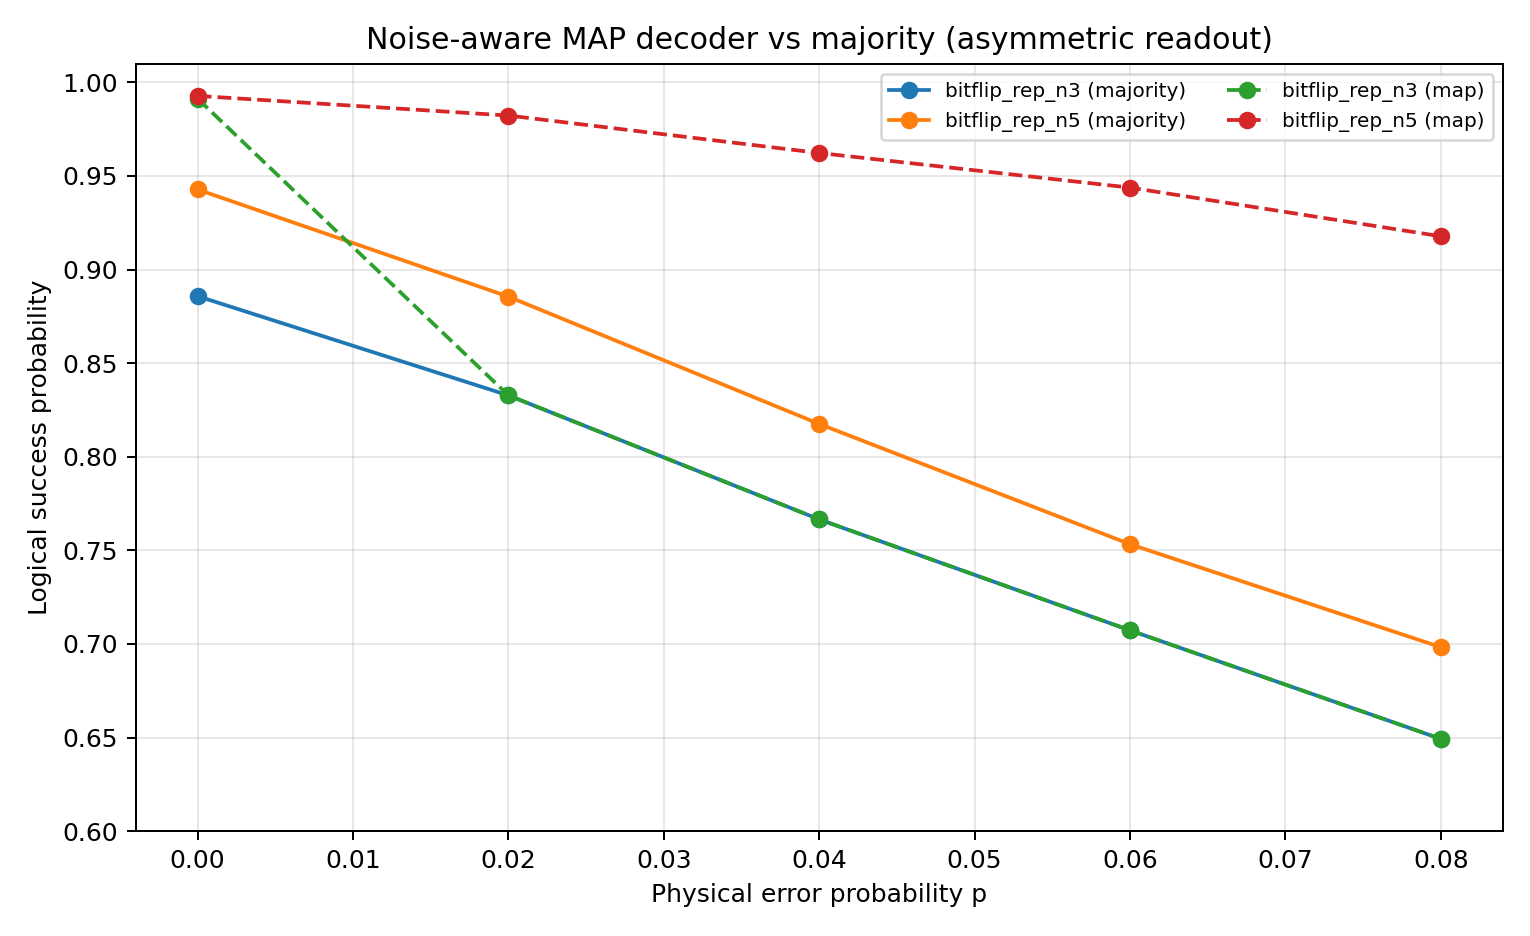

The data file committed next to this chart (first rows):
timestamp_utc, experiment, noise, p, shots, idle_steps, seed, state, method, n, basis, decode_mode, readout_error_p, readout_mitigated, stabilizer_rounds, readout_error_0to1, readout_error_1to0, single_qubit_gate_error_p, cx_gate_error_p, kept_fraction, success, counts, series
2026-03-14T02:44:23.834618+00:00, bitflip, bitflip, 0.0, 4000, 4, 5050, 0, baseline_n1, 1, Z, majority, 0.0, False, 1, 0.2, 0.02, 0.0, 0.0, 1.0, 0.8, {'1': 800, '0': 3200}, majority
2026-03-14T02:44:23.834618+00:00, bitflip, bitflip, 0.0, 4000, 4, 5050, 0, bitflip_rep_n3, 3, Z, majority, 0.0, False, 1, 0.2, 0.02, 0.0, 0.0, 1.0, 0.8858, {'010': 511, '101': 152, '011': 132, '10…, majority
2026-03-14T02:44:23.834618+00:00, bitflip, bitflip, 0.0, 4000, 4, 5050, 0, bitflip_rep_n5, 5, Z, majority, 0.0, False, 1, 0.2, 0.02, 0.0, 0.0, 1.0, 0.9427, {'01000': 331, '11001': 18, '00000': 130…, majority
2026-03-14T02:44:23.834618+00:00, bitflip, bitflip, 0.0, 4000, 4, 5050, 0, bitflip_rep_n7, 7, Z, majority, 0.0, False, 1, 0.2, 0.02, 0.0, 0.0, 1.0, 0.9647, {'0110000': 53, '1111101': 2, '1000001':…, majority
2026-03-14T02:44:23.834618+00:00, bitflip, bitflip, 0.0, 4000, 4, 5050, 0, bitflip_stabilizer_n3, 3, Z, majority, 0.0, False, 1, 0.2, 0.02, 0.0, 0.0, 1.0, 0.8213, {'01000': 329, '00000': 1293, '00110': 1…, majority
2026-03-14T02:44:23.834618+00:00, bitflip, bitflip, 0.02, 4000, 4, 5050, 0, baseline_n1, 1, Z, majority, 0.0, False, 1, 0.2, 0.02, 0.0, 0.0, 1.0, 0.7418, {'1': 1033, '0': 2967}, majority
2026-03-14T02:44:23.834618+00:00, bitflip, bitflip, 0.02, 4000, 4, 5050, 0, bitflip_rep_n3, 3, Z, majority, 0.0, False, 1, 0.2, 0.02, 0.0, 0.0, 1.0, 0.8327, {'010': 590, '100': 589, '001': 522, '00…, majority
2026-03-14T02:44:23.834618+00:00, bitflip, bitflip, 0.02, 4000, 4, 5050, 0, bitflip_rep_n5, 5, Z, majority, 0.0, False, 1, 0.2, 0.02, 0.0, 0.0, 1.0, 0.8855, {'01110': 39, '10100': 115, '00011': 103…, majority
2026-03-14T02:44:23.834618+00:00, bitflip, bitflip, 0.02, 4000, 4, 5050, 0, bitflip_rep_n7, 7, Z, majority, 0.0, False, 1, 0.2, 0.02, 0.0, 0.0, 1.0, 0.919, {'0111101': 3, '0100011': 21, '1001110':…, majority
2026-03-14T02:44:23.834618+00:00, bitflip, bitflip, 0.02, 4000, 4, 5050, 0, bitflip_stabilizer_n3, 3, Z, majority, 0.0, False, 1, 0.2, 0.02, 0.0, 0.0, 1.0, 0.8205, {'00000': 1026, '11001': 33, '10110': 60…, majority
2026-03-14T02:44:23.834618+00:00, bitflip, bitflip, 0.04, 4000, 4, 5050, 0, baseline_n1, 1, Z, majority, 0.0, False, 1, 0.2, 0.02, 0.0, 0.0, 1.0, 0.6855, {'1': 1258, '0': 2742}, majority
2026-03-14T02:44:23.834618+00:00, bitflip, bitflip, 0.04, 4000, 4, 5050, 0, bitflip_rep_n3, 3, Z, majority, 0.0, False, 1, 0.2, 0.02, 0.0, 0.0, 1.0, 0.7665, {'100': 623, '001': 565, '000': 1276, '1…, majority
2026-03-14T02:44:23.834618+00:00, bitflip, bitflip, 0.04, 4000, 4, 5050, 0, bitflip_rep_n5, 5, Z, majority, 0.0, False, 1, 0.2, 0.02, 0.0, 0.0, 1.0, 0.8175, {'10000': 269, '00001': 288, '11000': 12…, majority
2026-03-14T02:44:23.834618+00:00, bitflip, bitflip, 0.04, 4000, 4, 5050, 0, bitflip_rep_n7, 7, Z, majority, 0.0, False, 1, 0.2, 0.02, 0.0, 0.0, 1.0, 0.8632, {'0000011': 58, '1000101': 38, '0110100'…, majority
2026-03-14T02:44:23.834618+00:00, bitflip, bitflip, 0.04, 4000, 4, 5050, 0, bitflip_stabilizer_n3, 3, Z, majority, 0.0, False, 1, 0.2, 0.02, 0.0, 0.0, 1.0, 0.797, {'00000': 827, '11001': 63, '11111': 39,…, majority
2026-03-14T02:44:23.834618+00:00, bitflip, bitflip, 0.06, 4000, 4, 5050, 0, baseline_n1, 1, Z, majority, 0.0, False, 1, 0.2, 0.02, 0.0, 0.0, 1.0, 0.6428, {'1': 1429, '0': 2571}, majority
2026-03-14T02:44:23.834618+00:00, bitflip, bitflip, 0.06, 4000, 4, 5050, 0, bitflip_rep_n3, 3, Z, majority, 0.0, False, 1, 0.2, 0.02, 0.0, 0.0, 1.0, 0.7073, {'100': 615, '101': 324, '011': 323, '00…, majority
2026-03-14T02:44:23.834618+00:00, bitflip, bitflip, 0.06, 4000, 4, 5050, 0, bitflip_rep_n5, 5, Z, majority, 0.0, False, 1, 0.2, 0.02, 0.0, 0.0, 1.0, 0.7532, {'10001': 140, '01000': 244, '00000': 45…, majority
2026-03-14T02:44:23.834618+00:00, bitflip, bitflip, 0.06, 4000, 4, 5050, 0, bitflip_rep_n7, 7, Z, majority, 0.0, False, 1, 0.2, 0.02, 0.0, 0.0, 1.0, 0.786, {'0110011': 14, '0101101': 25, '0000100'…, majority
2026-03-14T02:44:23.834618+00:00, bitflip, bitflip, 0.06, 4000, 4, 5050, 0, bitflip_stabilizer_n3, 3, Z, majority, 0.0, False, 1, 0.2, 0.02, 0.0, 0.0, 1.0, 0.7592, {'00000': 679, '11001': 106, '10111': 10…, majority
2026-03-14T02:44:23.834618+00:00, bitflip, bitflip, 0.08, 4000, 4, 5050, 0, baseline_n1, 1, Z, majority, 0.0, False, 1, 0.2, 0.02, 0.0, 0.0, 1.0, 0.6028, {'1': 1589, '0': 2411}, majority
2026-03-14T02:44:23.834618+00:00, bitflip, bitflip, 0.08, 4000, 4, 5050, 0, bitflip_rep_n3, 3, Z, majority, 0.0, False, 1, 0.2, 0.02, 0.0, 0.0, 1.0, 0.6492, {'100': 605, '110': 376, '011': 378, '10…, majority
2026-03-14T02:44:23.834618+00:00, bitflip, bitflip, 0.08, 4000, 4, 5050, 0, bitflip_rep_n5, 5, Z, majority, 0.0, False, 1, 0.2, 0.02, 0.0, 0.0, 1.0, 0.6983, {'10011': 92, '11100': 97, '00011': 117,…, majority
2026-03-14T02:44:23.834618+00:00, bitflip, bitflip, 0.08, 4000, 4, 5050, 0, bitflip_rep_n7, 7, Z, majority, 0.0, False, 1, 0.2, 0.02, 0.0, 0.0, 1.0, 0.7305, {'0000101': 40, '1111111': 4, '1000011':…, majority
2026-03-14T02:44:23.834618+00:00, bitflip, bitflip, 0.08, 4000, 4, 5050, 0, bitflip_stabilizer_n3, 3, Z, majority, 0.0, False, 1, 0.2, 0.02, 0.0, 0.0, 1.0, 0.73, {'11101': 59, '10111': 154, '01011': 362…, majority
2026-03-14T02:44:25.553282+00:00, bitflip, bitflip, 0.0, 4000, 4, 5050, 0, baseline_n1, 1, Z, map, 0.0, False, 1, 0.2, 0.02, 0.0, 0.0, 1.0, 0.8, {'1': 800, '0': 3200}, map
2026-03-14T02:44:25.553282+00:00, bitflip, bitflip, 0.0, 4000, 4, 5050, 0, bitflip_rep_n3, 3, Z, map, 0.0, False, 1, 0.2, 0.02, 0.0, 0.0, 1.0, 0.9912, {'010': 511, '101': 152, '011': 132, '10…, map
2026-03-14T02:44:25.553282+00:00, bitflip, bitflip, 0.0, 4000, 4, 5050, 0, bitflip_rep_n5, 5, Z, map, 0.0, False, 1, 0.2, 0.02, 0.0, 0.0, 1.0, 0.9928, {'01000': 331, '11001': 18, '00000': 130…, map
2026-03-14T02:44:25.553282+00:00, bitflip, bitflip, 0.0, 4000, 4, 5050, 0, bitflip_rep_n7, 7, Z, map, 0.0, False, 1, 0.2, 0.02, 0.0, 0.0, 1.0, 0.995, {'0110000': 53, '1111101': 2, '1000001':…, map
2026-03-14T02:44:25.553282+00:00, bitflip, bitflip, 0.0, 4000, 4, 5050, 0, bitflip_stabilizer_n3, 3, Z, map, 0.0, False, 1, 0.2, 0.02, 0.0, 0.0, 1.0, 0.9925, {'01000': 329, '00000': 1293, '00110': 1…, map
2026-03-14T02:44:25.553282+00:00, bitflip, bitflip, 0.02, 4000, 4, 5050, 0, baseline_n1, 1, Z, map, 0.0, False, 1, 0.2, 0.02, 0.0, 0.0, 1.0, 0.7418, {'1': 1033, '0': 2967}, map
2026-03-14T02:44:25.553282+00:00, bitflip, bitflip, 0.02, 4000, 4, 5050, 0, bitflip_rep_n3, 3, Z, map, 0.0, False, 1, 0.2, 0.02, 0.0, 0.0, 1.0, 0.8327, {'010': 590, '100': 589, '001': 522, '00…, map
2026-03-14T02:44:25.553282+00:00, bitflip, bitflip, 0.02, 4000, 4, 5050, 0, bitflip_rep_n5, 5, Z, map, 0.0, False, 1, 0.2, 0.02, 0.0, 0.0, 1.0, 0.9822, {'01110': 39, '10100': 115, '00011': 103…, map
2026-03-14T02:44:25.553282+00:00, bitflip, bitflip, 0.02, 4000, 4, 5050, 0, bitflip_rep_n7, 7, Z, map, 0.0, False, 1, 0.2, 0.02, 0.0, 0.0, 1.0, 0.98, {'0111101': 3, '0100011': 21, '1001110':…, map
2026-03-14T02:44:25.553282+00:00, bitflip, bitflip, 0.02, 4000, 4, 5050, 0, bitflip_stabilizer_n3, 3, Z, map, 0.0, False, 1, 0.2, 0.02, 0.0, 0.0, 1.0, 0.8253, {'00000': 1026, '11001': 33, '10110': 60…, map
2026-03-14T02:44:25.553282+00:00, bitflip, bitflip, 0.04, 4000, 4, 5050, 0, baseline_n1, 1, Z, map, 0.0, False, 1, 0.2, 0.02, 0.0, 0.0, 1.0, 0.6855, {'1': 1258, '0': 2742}, map
2026-03-14T02:44:25.553282+00:00, bitflip, bitflip, 0.04, 4000, 4, 5050, 0, bitflip_rep_n3, 3, Z, map, 0.0, False, 1, 0.2, 0.02, 0.0, 0.0, 1.0, 0.7665, {'100': 623, '001': 565, '000': 1276, '1…, map
2026-03-14T02:44:25.553282+00:00, bitflip, bitflip, 0.04, 4000, 4, 5050, 0, bitflip_rep_n5, 5, Z, map, 0.0, False, 1, 0.2, 0.02, 0.0, 0.0, 1.0, 0.9623, {'10000': 269, '00001': 288, '11000': 12…, map
2026-03-14T02:44:25.553282+00:00, bitflip, bitflip, 0.04, 4000, 4, 5050, 0, bitflip_rep_n7, 7, Z, map, 0.0, False, 1, 0.2, 0.02, 0.0, 0.0, 1.0, 0.9617, {'0000011': 58, '1000101': 38, '0110100'…, map
2026-03-14T02:44:25.553282+00:00, bitflip, bitflip, 0.04, 4000, 4, 5050, 0, bitflip_stabilizer_n3, 3, Z, map, 0.0, False, 1, 0.2, 0.02, 0.0, 0.0, 1.0, 0.7738, {'00000': 827, '11001': 63, '11111': 39,…, map
2026-03-14T02:44:25.553282+00:00, bitflip, bitflip, 0.06, 4000, 4, 5050, 0, baseline_n1, 1, Z, map, 0.0, False, 1, 0.2, 0.02, 0.0, 0.0, 1.0, 0.6428, {'1': 1429, '0': 2571}, map
2026-03-14T02:44:25.553282+00:00, bitflip, bitflip, 0.06, 4000, 4, 5050, 0, bitflip_rep_n3, 3, Z, map, 0.0, False, 1, 0.2, 0.02, 0.0, 0.0, 1.0, 0.7073, {'100': 615, '101': 324, '011': 323, '00…, map
2026-03-14T02:44:25.553282+00:00, bitflip, bitflip, 0.06, 4000, 4, 5050, 0, bitflip_rep_n5, 5, Z, map, 0.0, False, 1, 0.2, 0.02, 0.0, 0.0, 1.0, 0.9437, {'10001': 140, '01000': 244, '00000': 45…, map
2026-03-14T02:44:25.553282+00:00, bitflip, bitflip, 0.06, 4000, 4, 5050, 0, bitflip_rep_n7, 7, Z, map, 0.0, False, 1, 0.2, 0.02, 0.0, 0.0, 1.0, 0.9357, {'0110011': 14, '0101101': 25, '0000100'…, map
2026-03-14T02:44:25.553282+00:00, bitflip, bitflip, 0.06, 4000, 4, 5050, 0, bitflip_stabilizer_n3, 3, Z, map, 0.0, False, 1, 0.2, 0.02, 0.0, 0.0, 1.0, 0.711, {'00000': 679, '11001': 106, '10111': 10…, map
2026-03-14T02:44:25.553282+00:00, bitflip, bitflip, 0.08, 4000, 4, 5050, 0, baseline_n1, 1, Z, map, 0.0, False, 1, 0.2, 0.02, 0.0, 0.0, 1.0, 0.6028, {'1': 1589, '0': 2411}, map
2026-03-14T02:44:25.553282+00:00, bitflip, bitflip, 0.08, 4000, 4, 5050, 0, bitflip_rep_n3, 3, Z, map, 0.0, False, 1, 0.2, 0.02, 0.0, 0.0, 1.0, 0.6492, {'100': 605, '110': 376, '011': 378, '10…, map
2026-03-14T02:44:25.553282+00:00, bitflip, bitflip, 0.08, 4000, 4, 5050, 0, bitflip_rep_n5, 5, Z, map, 0.0, False, 1, 0.2, 0.02, 0.0, 0.0, 1.0, 0.9177, {'10011': 92, '11100': 97, '00011': 117,…, map
2026-03-14T02:44:25.553282+00:00, bitflip, bitflip, 0.08, 4000, 4, 5050, 0, bitflip_rep_n7, 7, Z, map, 0.0, False, 1, 0.2, 0.02, 0.0, 0.0, 1.0, 0.9085, {'0000101': 40, '1111111': 4, '1000011':…, map
2026-03-14T02:44:25.553282+00:00, bitflip, bitflip, 0.08, 4000, 4, 5050, 0, bitflip_stabilizer_n3, 3, Z, map, 0.0, False, 1, 0.2, 0.02, 0.0, 0.0, 1.0, 0.659, {'11101': 59, '10111': 154, '01011': 362…, map
